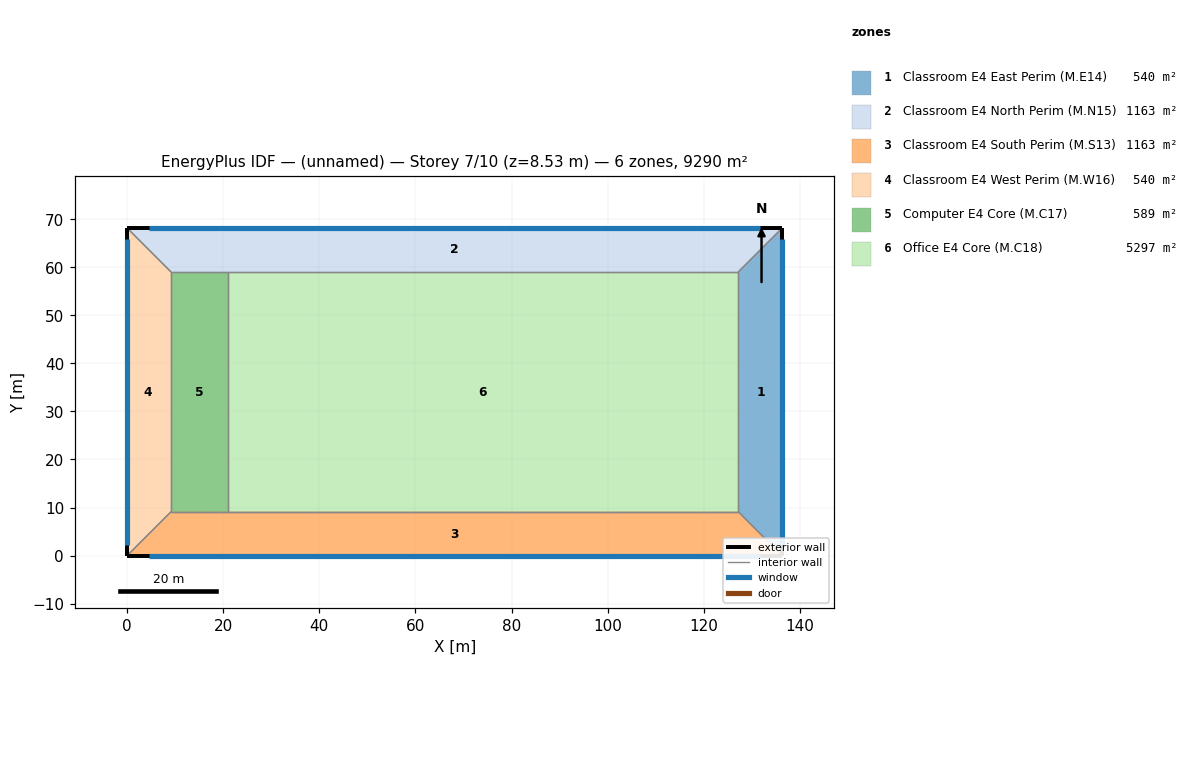
=== STOREY PLAN SPEC (per zone: floor XY polygon, exterior-wall plan segments, windows/doors) ===
zone 1: Classroom E4 East Perim (M.E14)  (539.6 m²)
  floor: (136.31, 68.15) (136.31, 0.00) (127.16, 9.14) (127.16, 59.01)
  exterior wall: (136.31, 0.00) – (136.31, 68.15)  [68.2 m]
    window: (136.31, 2.27) – (136.31, 65.88)  [116.3 m²]
  interior walls: 3
zone 2: Classroom E4 North Perim (M.N15)  (1162.8 m²)
  floor: (136.31, 68.15) (127.16, 59.01) (9.14, 59.01) (0.00, 68.15)
  exterior wall: (136.31, 68.15) – (0.00, 68.15)  [136.3 m]
    window: (131.76, 68.15) – (4.54, 68.15)  [232.7 m²]
  interior walls: 4
zone 3: Classroom E4 South Perim (M.S13)  (1162.8 m²)
  floor: (127.16, 9.14) (136.31, 0.00) (0.00, 0.00) (9.14, 9.14)
  exterior wall: (0.00, 0.00) – (136.31, 0.00)  [136.3 m]
    window: (4.54, 0.00) – (131.76, 0.00)  [232.7 m²]
  interior walls: 4
zone 4: Classroom E4 West Perim (M.W16)  (539.6 m²)
  floor: (0.00, 68.15) (9.14, 59.01) (9.14, 9.14) (0.00, 0.00)
  exterior wall: (0.00, 68.15) – (0.00, 0.00)  [68.2 m]
    window: (0.00, 65.88) – (0.00, 2.27)  [116.3 m²]
  interior walls: 3
zone 5: Computer E4 Core (M.C17)  (588.5 m²)
  floor: (20.95, 59.01) (20.95, 9.14) (9.14, 9.14) (9.14, 59.01)
  interior walls: 4
zone 6: Office E4 Core (M.C18)  (5296.5 m²)
  floor: (127.16, 59.01) (127.16, 9.14) (20.95, 9.14) (20.95, 59.01)
  interior walls: 4

=== DERIVED (storey summary) ===
Building: (unnamed)
Storey: 7 of 10  (floor level z = 8.53 m)
Storey gross floor area: 9289.7 m²
Zones on this storey: 6
  - Classroom E4 East Perim (M.E14): floor 539.6 m²; exterior wall 68.2 m (207.7 m²); 1 window(s) 116.3 m²; WWR 56.0%
  - Classroom E4 North Perim (M.N15): floor 1162.8 m²; exterior wall 136.3 m (415.5 m²); 1 window(s) 232.7 m²; WWR 56.0%
  - Classroom E4 South Perim (M.S13): floor 1162.8 m²; exterior wall 136.3 m (415.5 m²); 1 window(s) 232.7 m²; WWR 56.0%
  - Classroom E4 West Perim (M.W16): floor 539.6 m²; exterior wall 68.2 m (207.7 m²); 1 window(s) 116.3 m²; WWR 56.0%
  - Computer E4 Core (M.C17): floor 588.5 m²
  - Office E4 Core (M.C18): floor 5296.5 m²
Zone adjacency (shared interzone walls):
  - Classroom E4 East Perim (M.E14) ↔ Classroom E4 North Perim (M.N15)
  - Classroom E4 East Perim (M.E14) ↔ Classroom E4 South Perim (M.S13)
  - Classroom E4 East Perim (M.E14) ↔ Office E4 Core (M.C18)
  - Classroom E4 North Perim (M.N15) ↔ Classroom E4 West Perim (M.W16)
  - Classroom E4 North Perim (M.N15) ↔ Computer E4 Core (M.C17)
  - Classroom E4 North Perim (M.N15) ↔ Office E4 Core (M.C18)
  - Classroom E4 South Perim (M.S13) ↔ Classroom E4 West Perim (M.W16)
  - Classroom E4 South Perim (M.S13) ↔ Computer E4 Core (M.C17)
  - Classroom E4 South Perim (M.S13) ↔ Office E4 Core (M.C18)
  - Classroom E4 West Perim (M.W16) ↔ Computer E4 Core (M.C17)
  - Computer E4 Core (M.C17) ↔ Office E4 Core (M.C18)